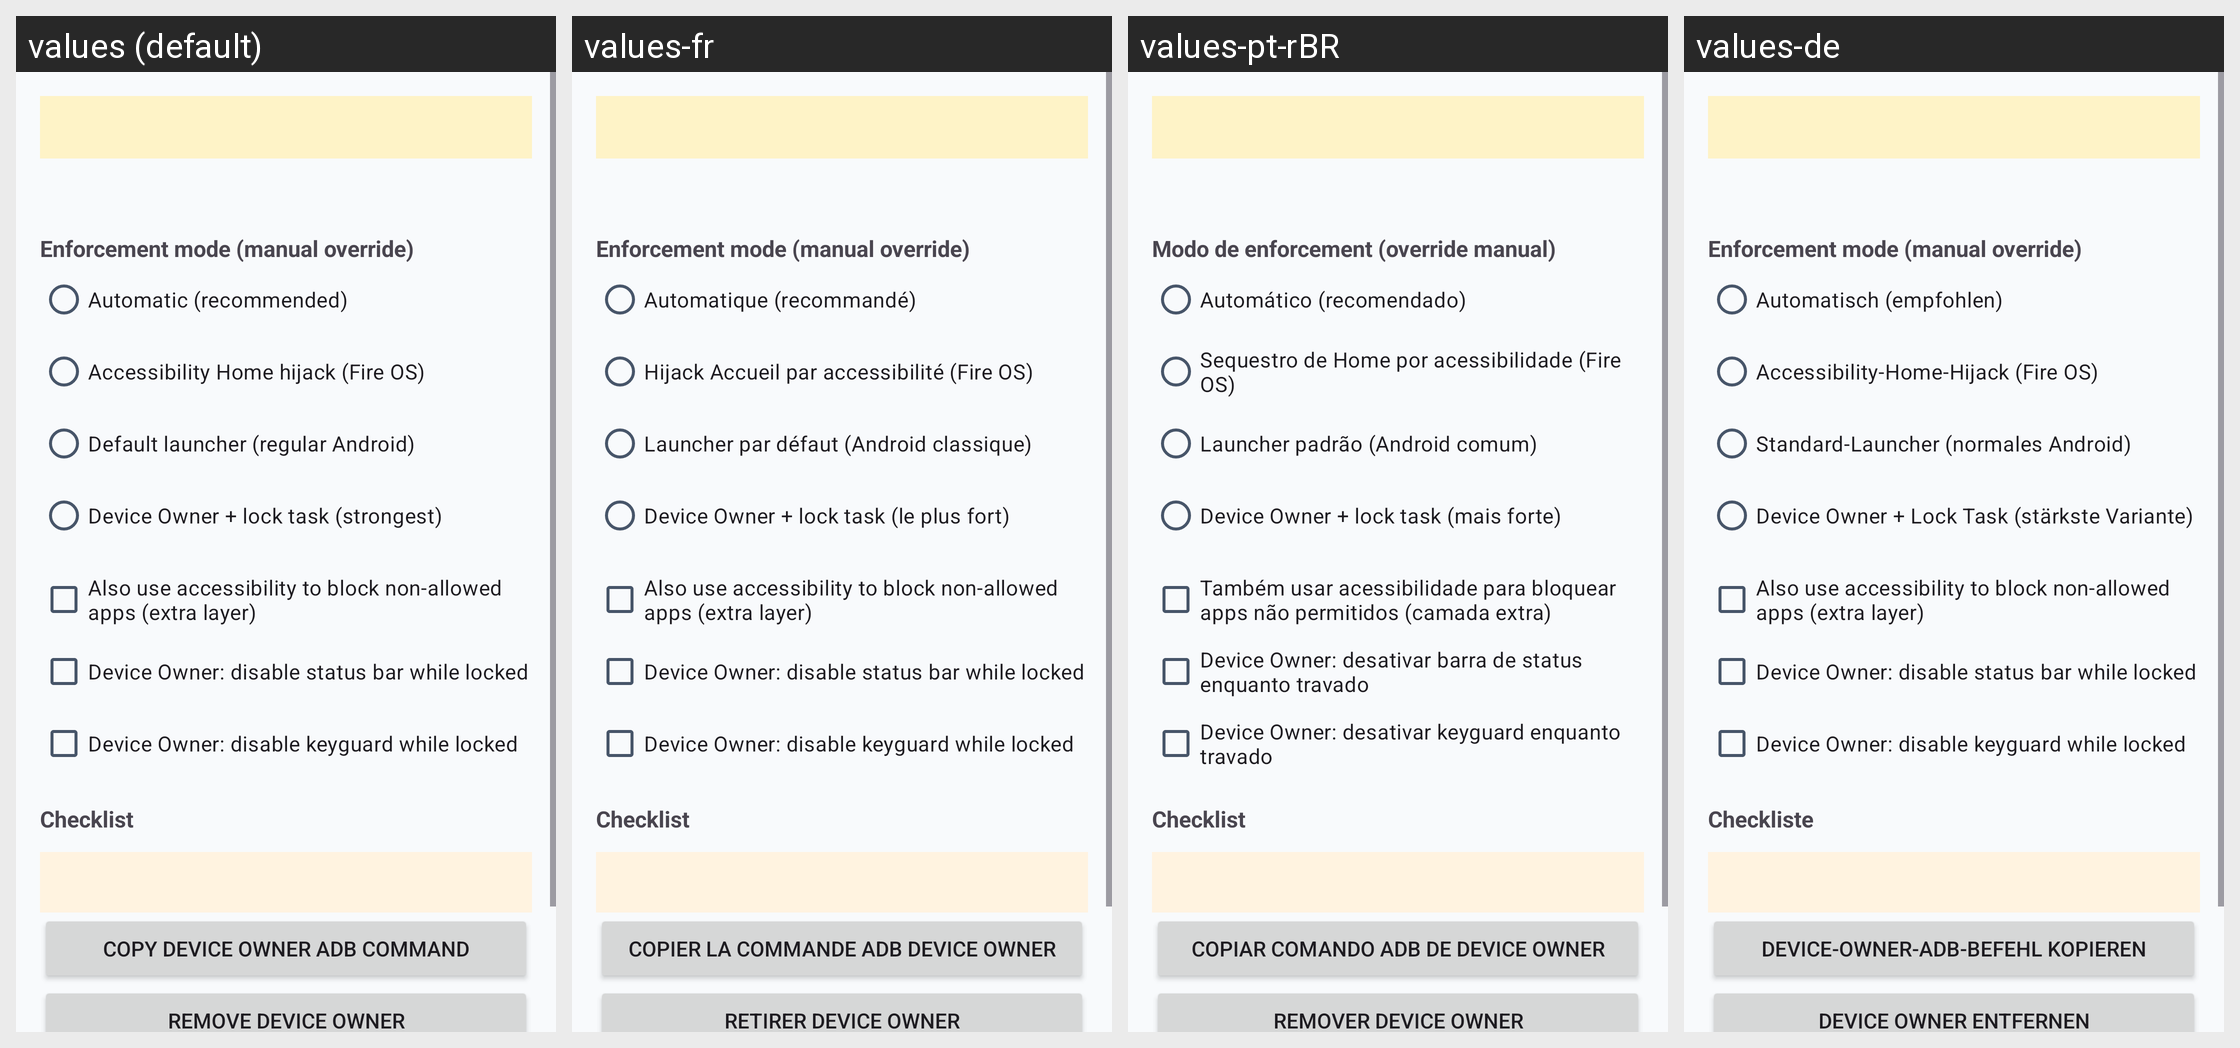

This grid shows one Android layout under several languages. Give, for every string resource on the screen, its name, the default text and each shown locale's text.
Android screen res/layout/activity_setup.xml rendered under 4 locales, left to right: values (default), values-fr, values-pt-rBR, values-de. Device: Nexus 5 (rendered at 1080×1920; each locale shown at half size, 540×960, under a caption strip naming it); theme AppTheme.
Other locales in the repository, not shown: values-es.
Strings drawn on this screen, with the default value and each locale's value (text and hints the layout hard-codes, and strings that could not be matched under every locale, appear in the picture but are not listed):

setup_mode_override
  values: Enforcement mode (manual override)
  values-fr: Enforcement mode (manual override)
  values-pt-rBR: Modo de enforcement (override manual)
  values-de: Enforcement mode (manual override)

setup_mode_auto
  values: Automatic (recommended)
  values-fr: Automatique (recommandé)
  values-pt-rBR: Automático (recomendado)
  values-de: Automatisch (empfohlen)

setup_mode_accessibility
  values: Accessibility Home hijack (Fire OS)
  values-fr: Hijack Accueil par accessibilité (Fire OS)
  values-pt-rBR: Sequestro de Home por acessibilidade (Fire OS)
  values-de: Accessibility-Home-Hijack (Fire OS)

setup_mode_launcher
  values: Default launcher (regular Android)
  values-fr: Launcher par défaut (Android classique)
  values-pt-rBR: Launcher padrão (Android comum)
  values-de: Standard-Launcher (normales Android)

setup_mode_device_owner
  values: Device Owner + lock task (strongest)
  values-fr: Device Owner + lock task (le plus fort)
  values-pt-rBR: Device Owner + lock task (mais forte)
  values-de: Device Owner + Lock Task (stärkste Variante)

setup_extra_blocking
  values: Also use accessibility to block non-allowed apps (extra layer)
  values-fr: Also use accessibility to block non-allowed apps (extra layer)
  values-pt-rBR: Também usar acessibilidade para bloquear apps não permitidos (camada extra)
  values-de: Also use accessibility to block non-allowed apps (extra layer)

setup_disable_status_bar
  values: Device Owner: disable status bar while locked
  values-fr: Device Owner: disable status bar while locked
  values-pt-rBR: Device Owner: desativar barra de status enquanto travado
  values-de: Device Owner: disable status bar while locked

setup_disable_keyguard
  values: Device Owner: disable keyguard while locked
  values-fr: Device Owner: disable keyguard while locked
  values-pt-rBR: Device Owner: desativar keyguard enquanto travado
  values-de: Device Owner: disable keyguard while locked

setup_checklist_title
  values: Checklist
  values-fr: Checklist
  values-pt-rBR: Checklist
  values-de: Checkliste

setup_copy_owner_command
  values: Copy Device Owner ADB command
  values-fr: Copier la commande ADB Device Owner
  values-pt-rBR: Copiar comando ADB de Device Owner
  values-de: Device-Owner-ADB-Befehl kopieren

setup_remove_device_owner
  values: Remove Device Owner
  values-fr: Retirer Device Owner
  values-pt-rBR: Remover Device Owner
  values-de: Device Owner entfernen
